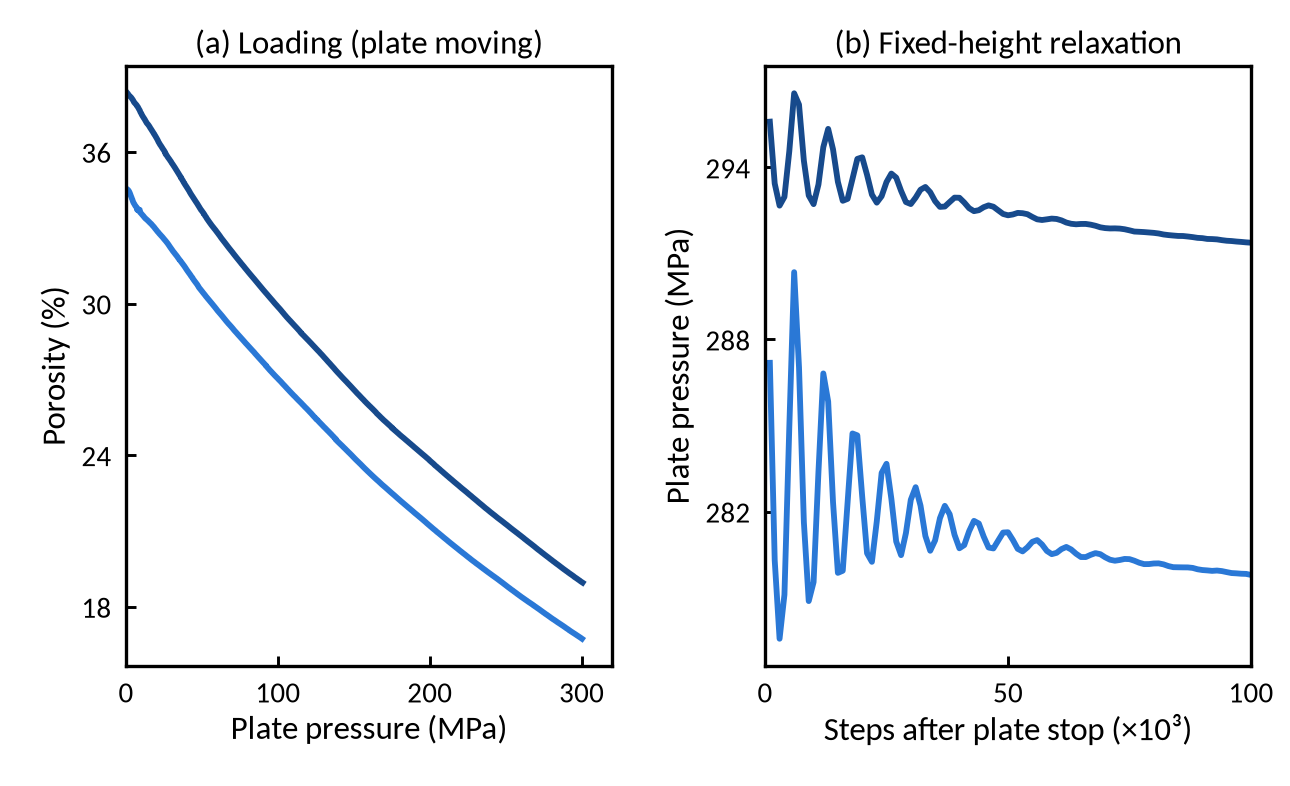

Data behind this chart, as committed beside it:
bed, branch, step, plate_pressure_MPa, plate_gap_um, porosity_sphere_pct
D3, loading, 401000, 0.000000, 166.6, 38.77
D3, loading, 402000, 0.000000, 166.6, 38.77
D3, loading, 403000, 0.000000, 166.6, 38.77
D3, loading, 404000, 0.000000, 166.6, 38.76
D3, loading, 405000, 0.000000, 166.6, 38.76
D3, loading, 405002, 0.000000, 166.6, 38.76
D3, loading, 406000, 0.000000, 166.6, 38.76
D3, loading, 407000, 0.000000, 166.6, 38.75
D3, loading, 408000, 0.000000, 166.5, 38.75
D3, loading, 409000, 0.000000, 166.5, 38.74
D3, loading, 410000, 0.000000, 166.5, 38.74
D3, loading, 410002, 0.000000, 166.5, 38.74
D3, loading, 411000, 0.000000, 166.5, 38.74
D3, loading, 412000, 0.000000, 166.5, 38.73
D3, loading, 413000, 0.000000, 166.5, 38.73
D3, loading, 414000, 0.000000, 166.5, 38.73
D3, loading, 415000, 0.000000, 166.5, 38.72
D3, loading, 415002, 0.000000, 166.5, 38.72
D3, loading, 416000, 0.000000, 166.5, 38.72
D3, loading, 417000, 0.000000, 166.5, 38.71
D3, loading, 418000, 0.000000, 166.4, 38.71
D3, loading, 419000, 0.000000, 166.4, 38.71
D3, loading, 420000, 0.000000, 166.4, 38.7
D3, loading, 420002, 0.000000, 166.4, 38.7
D3, loading, 421000, 0.000000, 166.4, 38.7
D3, loading, 422000, 0.000000, 166.4, 38.7
D3, loading, 423000, 0.000000, 166.4, 38.69
D3, loading, 424000, 0.000000, 166.4, 38.69
D3, loading, 425000, 0.000000, 166.4, 38.69
D3, loading, 425002, 0.000000, 166.4, 38.69
D3, loading, 426000, 0.000000, 166.4, 38.68
D3, loading, 427000, 0.000000, 166.4, 38.68
D3, loading, 428000, 0.000000, 166.3, 38.67
D3, loading, 429000, 0.000000, 166.3, 38.67
D3, loading, 430000, 0.000000, 166.3, 38.67
D3, loading, 430002, 0.000000, 166.3, 38.67
D3, loading, 431000, 0.000000, 166.3, 38.66
D3, loading, 432000, 0.000000, 166.3, 38.66
D3, loading, 433000, 0.000000, 166.3, 38.66
D3, loading, 434000, 0.000000, 166.3, 38.65
D3, loading, 435000, 0.000000, 166.3, 38.65
D3, loading, 435002, 0.000000, 166.3, 38.65
D3, loading, 436000, 0.000000, 166.3, 38.64
D3, loading, 437000, 0.000000, 166.3, 38.64
D3, loading, 438000, 0.000000, 166.2, 38.64
D3, loading, 439000, 0.000000, 166.2, 38.63
D3, loading, 440000, 0.000000, 166.2, 38.63
D3, loading, 440002, 0.000000, 166.2, 38.63
D3, loading, 441000, 0.000000, 166.2, 38.63
D3, loading, 442000, 0.000000, 166.2, 38.62
D3, loading, 443000, 0.000000, 166.2, 38.62
D3, loading, 444000, 0.000000, 166.2, 38.62
D3, loading, 445000, 0.000000, 166.2, 38.61
D3, loading, 445002, 0.000000, 166.2, 38.61
D3, loading, 446000, 0.000000, 166.2, 38.61
D3, loading, 447000, 0.000000, 166.2, 38.6
D3, loading, 448000, 0.000000, 166.1, 38.6
D3, loading, 449000, 0.000000, 166.1, 38.6
D3, loading, 450000, 0.000000, 166.1, 38.59
D3, loading, 450002, 0.000000, 166.1, 38.59
... 9,250 more rows
